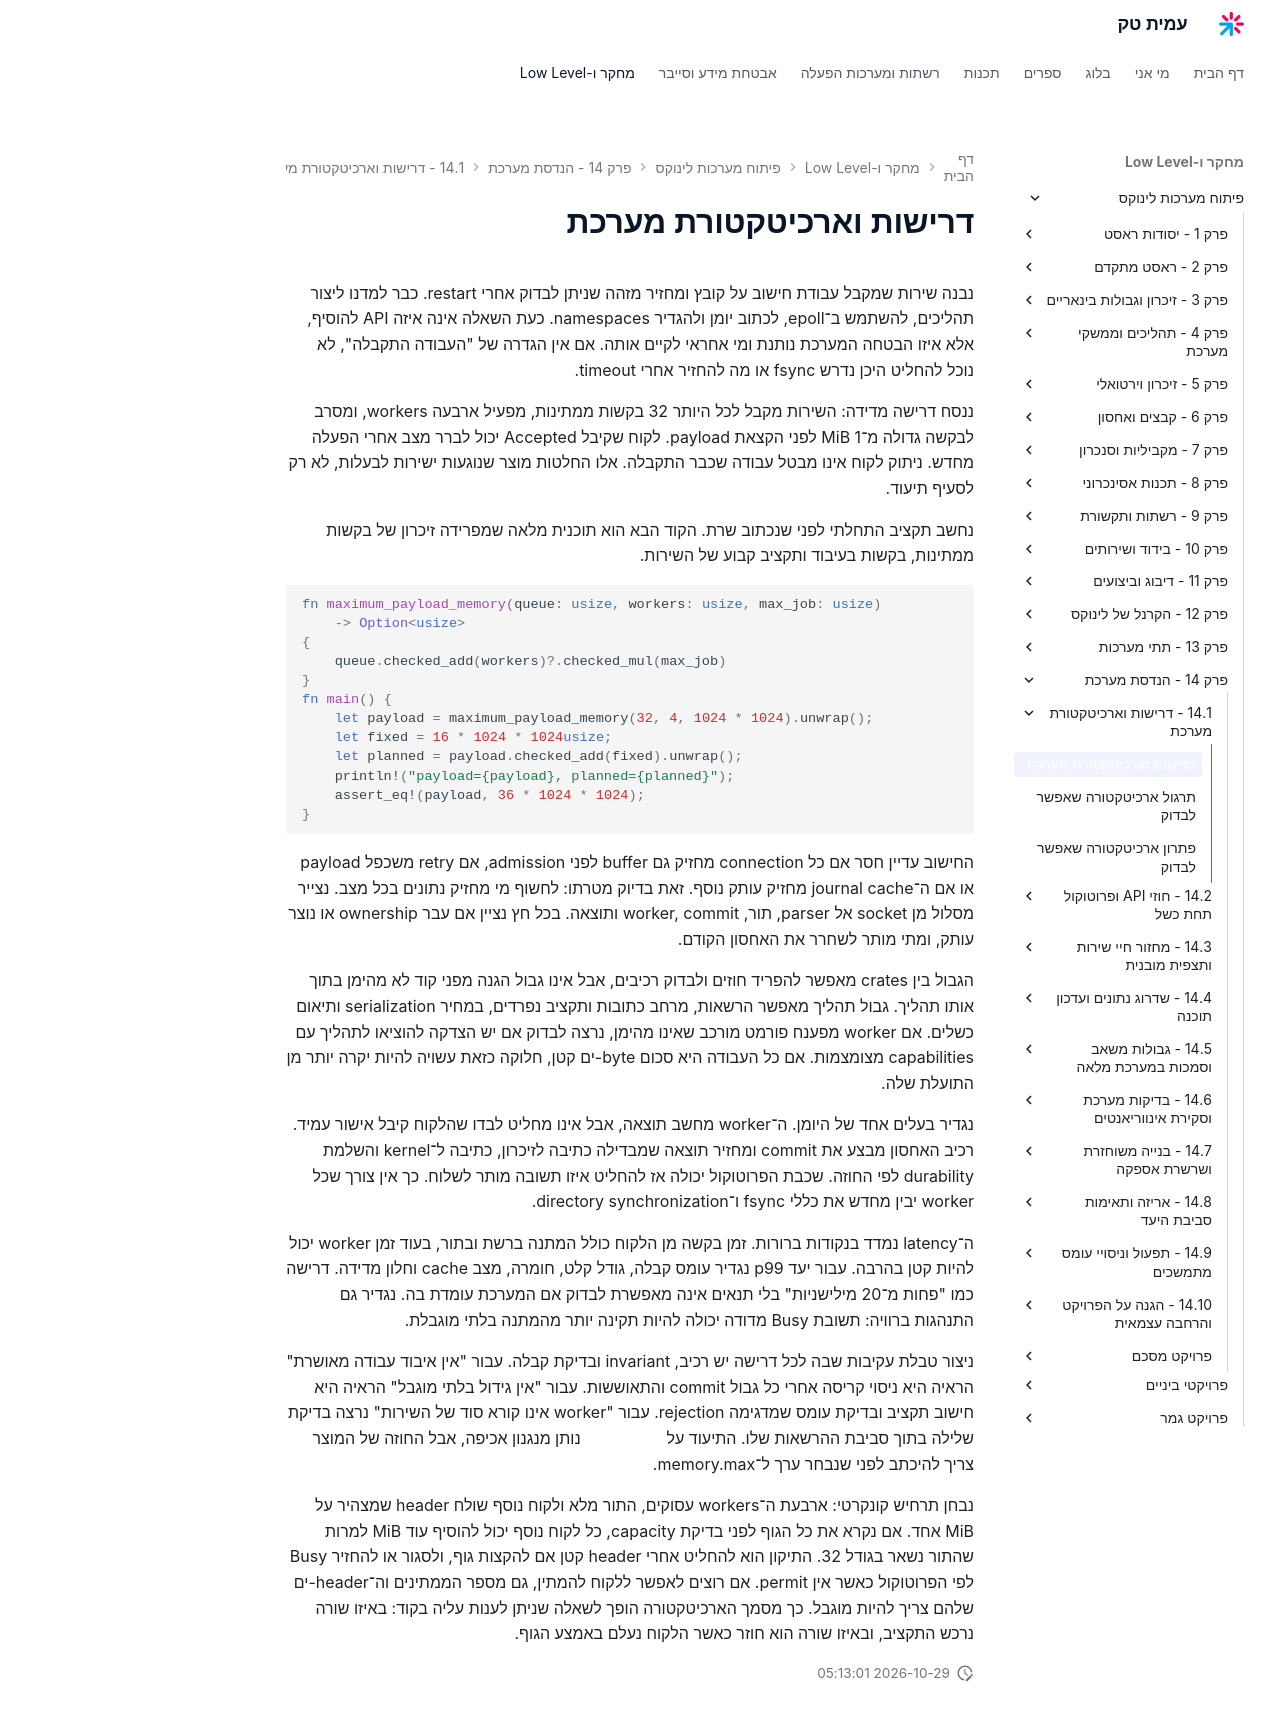

repository: AmitPinchasi/amittech · page: פיתוח-מערכות-לינוקס/14 - הנדסת מערכת/14.1 - דרישות וארכיטקטורת מערכת/14.1 - דרישות וארכיטקטורת מערכת - הרצאה/index.html · generator: mkdocs

# דרישות וארכיטקטורת מערכת

נבנה שירות שמקבל עבודת חישוב על קובץ ומחזיר מזהה שניתן לבדוק אחרי restart. כבר למדנו ליצור תהליכים, להשתמש ב־epoll, לכתוב יומן ולהגדיר namespaces. כעת השאלה אינה איזה API להוסיף, אלא איזו הבטחה המערכת נותנת ומי אחראי לקיים אותה. אם אין הגדרה של "העבודה התקבלה", לא נוכל להחליט היכן נדרש fsync או מה להחזיר אחרי timeout.

ננסח דרישה מדידה: השירות מקבל לכל היותר 32 בקשות ממתינות, מפעיל ארבעה workers, ומסרב לבקשה גדולה מ־1 MiB לפני הקצאת payload. לקוח שקיבל Accepted יכול לברר מצב אחרי הפעלה מחדש. ניתוק לקוח אינו מבטל עבודה שכבר התקבלה. אלו החלטות מוצר שנוגעות ישירות לבעלות, לא רק לסעיף תיעוד.

נחשב תקציב התחלתי לפני שנכתוב שרת. הקוד הבא הוא תוכנית מלאה שמפרידה זיכרון של בקשות ממתינות, בקשות בעיבוד ותקציב קבוע של השירות.

```rust
fn maximum_payload_memory(queue: usize, workers: usize, max_job: usize)
    -> Option<usize>
{
    queue.checked_add(workers)?.checked_mul(max_job)
}
fn main() {
    let payload = maximum_payload_memory(32, 4, 1024 * 1024).unwrap();
    let fixed = 16 * 1024 * 1024usize;
    let planned = payload.checked_add(fixed).unwrap();
    println!("payload={payload}, planned={planned}");
    assert_eq!(payload, 36 * 1024 * 1024);
}
```

החישוב עדיין חסר אם כל connection מחזיק גם buffer לפני admission, אם retry משכפל payload או אם ה־journal cache מחזיק עותק נוסף. זאת בדיוק מטרתו: לחשוף מי מחזיק נתונים בכל מצב. נצייר מסלול מן socket אל parser, תור, worker, commit ותוצאה. בכל חץ נציין אם עבר ownership או נוצר עותק, ומתי מותר לשחרר את האחסון הקודם.

הגבול בין crates מאפשר להפריד חוזים ולבדוק רכיבים, אבל אינו גבול הגנה מפני קוד לא מהימן בתוך אותו תהליך. גבול תהליך מאפשר הרשאות, מרחב כתובות ותקציב נפרדים, במחיר serialization ותיאום כשלים. אם worker מפענח פורמט מורכב שאינו מהימן, נרצה לבדוק אם יש הצדקה להוציאו לתהליך עם capabilities מצומצמות. אם כל העבודה היא סכום byte-ים קטן, חלוקה כזאת עשויה להיות יקרה יותר מן התועלת שלה.

נגדיר בעלים אחד של היומן. ה־worker מחשב תוצאה, אבל אינו מחליט לבדו שהלקוח קיבל אישור עמיד. רכיב האחסון מבצע את commit ומחזיר תוצאה שמבדילה כתיבה לזיכרון, כתיבה ל־kernel והשלמת durability לפי החוזה. שכבת הפרוטוקול יכולה אז להחליט איזו תשובה מותר לשלוח. כך אין צורך שכל worker יבין מחדש את כללי fsync ו־directory synchronization.

ה־latency נמדד בנקודות ברורות. זמן בקשה מן הלקוח כולל המתנה ברשת ובתור, בעוד זמן worker יכול להיות קטן בהרבה. עבור יעד p99 נגדיר עומס קבלה, גודל קלט, חומרה, מצב cache וחלון מדידה. דרישה כמו "פחות מ־20 מילישניות" בלי תנאים אינה מאפשרת לבדוק אם המערכת עומדת בה. נגדיר גם התנהגות ברוויה: תשובת Busy מדודה יכולה להיות תקינה יותר מהמתנה בלתי מוגבלת.

ניצור טבלת עקיבות שבה לכל דרישה יש רכיב, invariant ובדיקת קבלה. עבור "אין איבוד עבודה מאושרת" הראיה היא ניסוי קריסה אחרי כל גבול commit והתאוששות. עבור "אין גידול בלתי מוגבל" הראיה היא חישוב תקציב ובדיקת עומס שמדגימה rejection. עבור "worker אינו קורא סוד של השירות" נרצה בדיקת שלילה בתוך סביבת ההרשאות שלו. התיעוד על [cgroup v2](https://docs.kernel.org/admin-guide/cgroup-v2.html) נותן מנגנון אכיפה, אבל החוזה של המוצר צריך להיכתב לפני שנבחר ערך ל־memory.max.

נבחן תרחיש קונקרטי: ארבעת ה־workers עסוקים, התור מלא ולקוח נוסף שולח header שמצהיר על MiB אחד. אם נקרא את כל הגוף לפני בדיקת capacity, כל לקוח נוסף יכול להוסיף עוד MiB למרות שהתור נשאר בגודל 32. התיקון הוא להחליט אחרי header קטן אם להקצות גוף, ולסגור או להחזיר Busy לפי הפרוטוקול כאשר אין permit. אם רוצים לאפשר ללקוח להמתין, גם מספר הממתינים וה־header-ים שלהם צריך להיות מוגבל. כך מסמך הארכיטקטורה הופך לשאלה שניתן לענות עליה בקוד: באיזו שורה נרכש התקציב, ובאיזו שורה הוא חוזר כאשר הלקוח נעלם באמצע הגוף.
